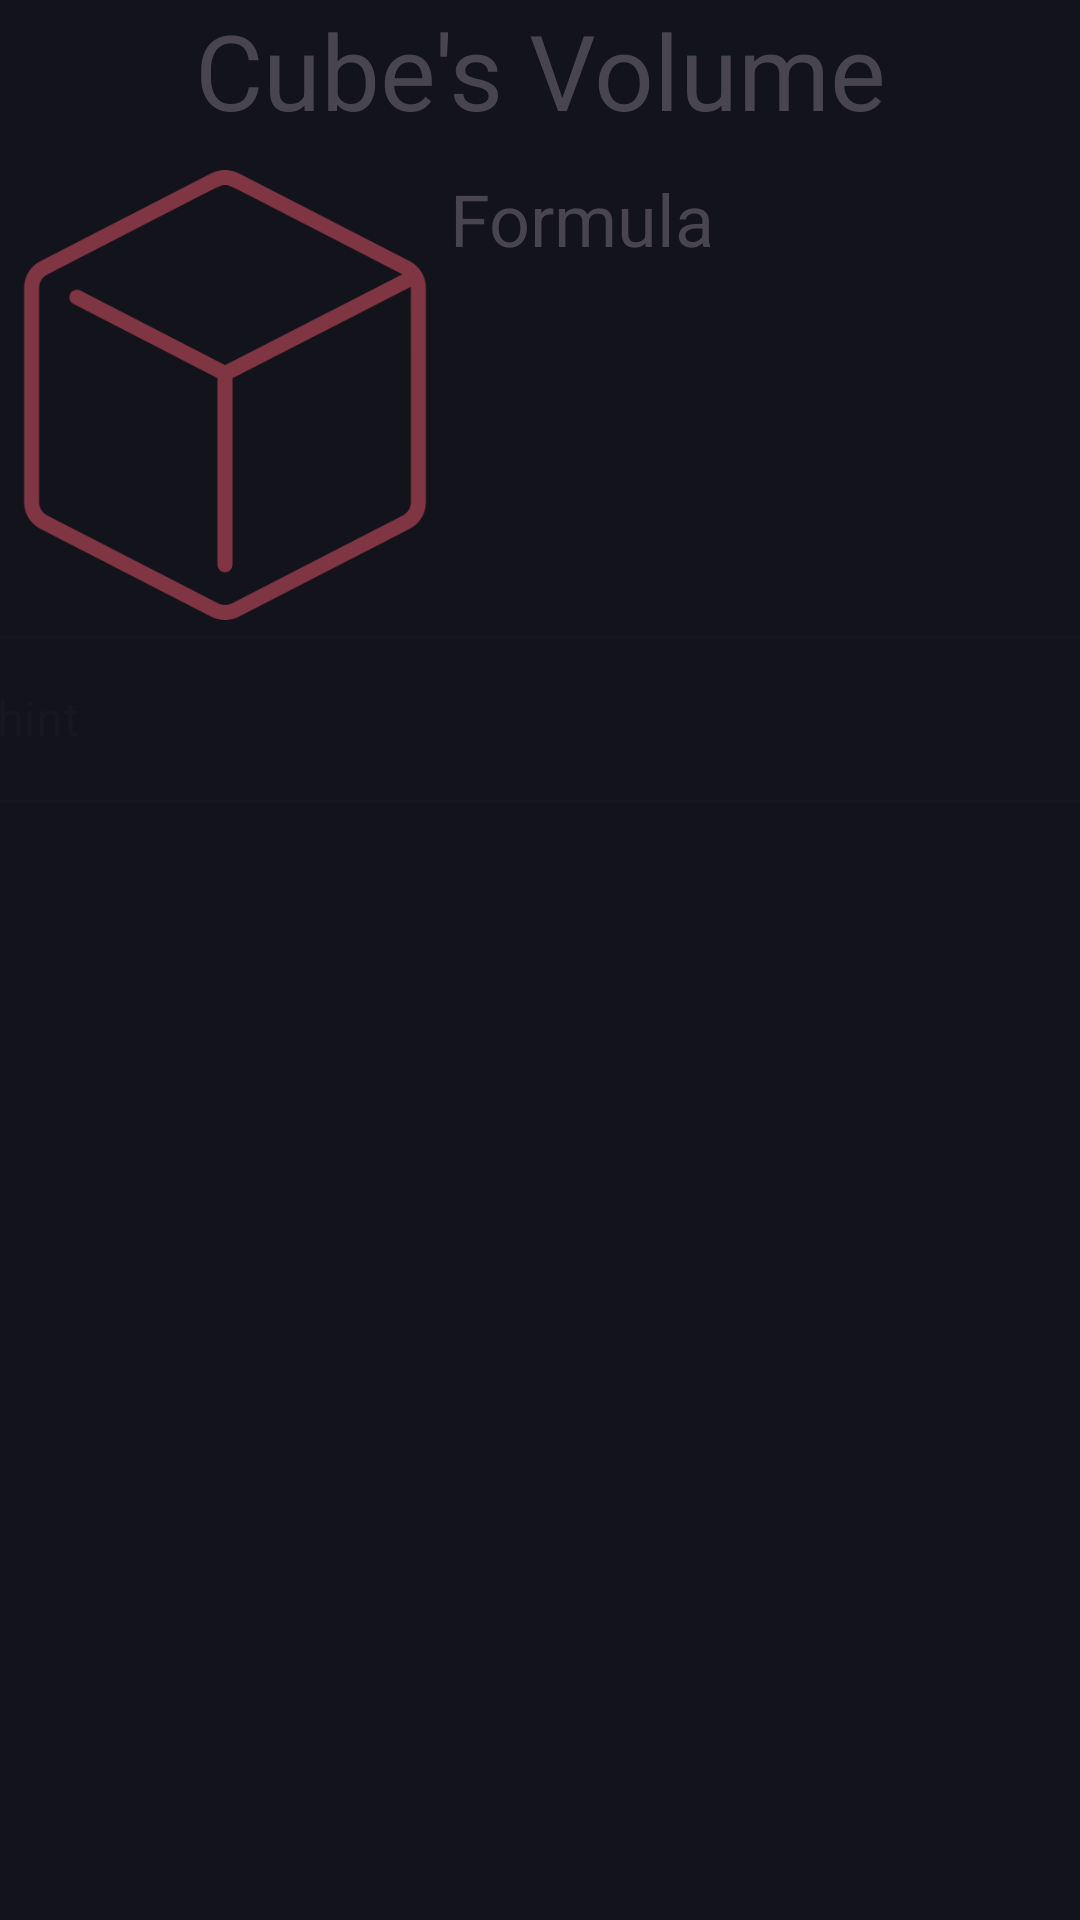

Layout XML and referenced resources for this Android screen:
<!-- AndroidManifest.xml: application theme Theme.GeoMate -->
<!-- res/layout/activity_cube.xml -->
<?xml version="1.0" encoding="utf-8"?>
<androidx.constraintlayout.widget.ConstraintLayout xmlns:android="http://schemas.android.com/apk/res/android"
    xmlns:app="http://schemas.android.com/apk/res-auto"
    xmlns:tools="http://schemas.android.com/tools"
    android:layout_width="match_parent"
    android:layout_height="match_parent"
    android:background="@color/background"
    tools:context=".cube">

    <LinearLayout
        android:layout_width="match_parent"
        android:layout_height="wrap_content"
        android:orientation="vertical"
        app:layout_constraintEnd_toEndOf="parent"
        app:layout_constraintStart_toStartOf="parent"
        app:layout_constraintTop_toTopOf="parent">

        <androidx.constraintlayout.widget.ConstraintLayout
            android:layout_width="match_parent"
            android:layout_height="match_parent"
            android:layout_marginBottom="10dp"
            android:layout_weight="1">

            <TextView
                android:id="@+id/textView2"
                android:layout_width="wrap_content"
                android:layout_height="wrap_content"
                android:layout_weight="1"
                android:text="Cube's Volume"
                android:textAlignment="center"
                android:textSize="35dp"
                app:layout_constraintEnd_toEndOf="parent"
                app:layout_constraintStart_toStartOf="parent"
                app:layout_constraintTop_toTopOf="parent" />
        </androidx.constraintlayout.widget.ConstraintLayout>

        <LinearLayout
            android:layout_width="match_parent"
            android:layout_height="match_parent"
            android:layout_weight="1"
            android:orientation="horizontal">


            <ImageView
                android:id="@+id/imageView"
                android:layout_width="150dp"
                android:layout_height="150dp"
                app:layout_constraintEnd_toEndOf="parent"
                app:layout_constraintStart_toStartOf="parent"
                app:layout_constraintTop_toTopOf="parent"
                app:srcCompat="@drawable/cube" />

            <TextView
                android:id="@+id/textView3"
                android:layout_width="wrap_content"
                android:layout_height="wrap_content"
                android:text="Formula"
                android:textSize="24dp"
                tools:layout_editor_absoluteX="162dp"
                tools:layout_editor_absoluteY="150dp" />
        </LinearLayout>

        <LinearLayout
            android:layout_width="match_parent"
            android:layout_height="match_parent"
            android:layout_weight="1"
            android:orientation="horizontal">

            <androidx.constraintlayout.widget.ConstraintLayout
                android:layout_width="match_parent"
                android:layout_height="match_parent">

                <com.google.android.material.textfield.TextInputLayout
                    style="@style/Widget.MaterialComponents.TextInputLayout.OutlinedBox"
                    android:layout_width="395dp"
                    android:layout_height="wrap_content"
                    app:layout_constraintEnd_toEndOf="parent"
                    app:layout_constraintStart_toStartOf="parent"
                    app:layout_constraintTop_toTopOf="parent">

                    <com.google.android.material.textfield.TextInputEditText
                        android:layout_width="match_parent"
                        android:layout_height="wrap_content"
                        android:hint="hint" />
                </com.google.android.material.textfield.TextInputLayout>
            </androidx.constraintlayout.widget.ConstraintLayout>
        </LinearLayout>

    </LinearLayout>

</androidx.constraintlayout.widget.ConstraintLayout>
<!-- resources referenced by this layout -->
<resources>
  <color name="background">#13131B</color>
  <!-- drawable cube: png bitmap (drawable, 21856 bytes) -->
  <style name="Theme.GeoMate" parent="Base.Theme.GeoMate">
          
          <item name="android:navigationBarColor">@android:color/transparent</item>
          <item name="android:statusBarColor">@android:color/transparent</item>
          <item name="android:windowLightStatusBar">?attr/isLightTheme</item>
      </style>
  <style name="Base.Theme.GeoMate" parent="Theme.Material3.DayNight.NoActionBar">
          
          
      </style>
</resources>
